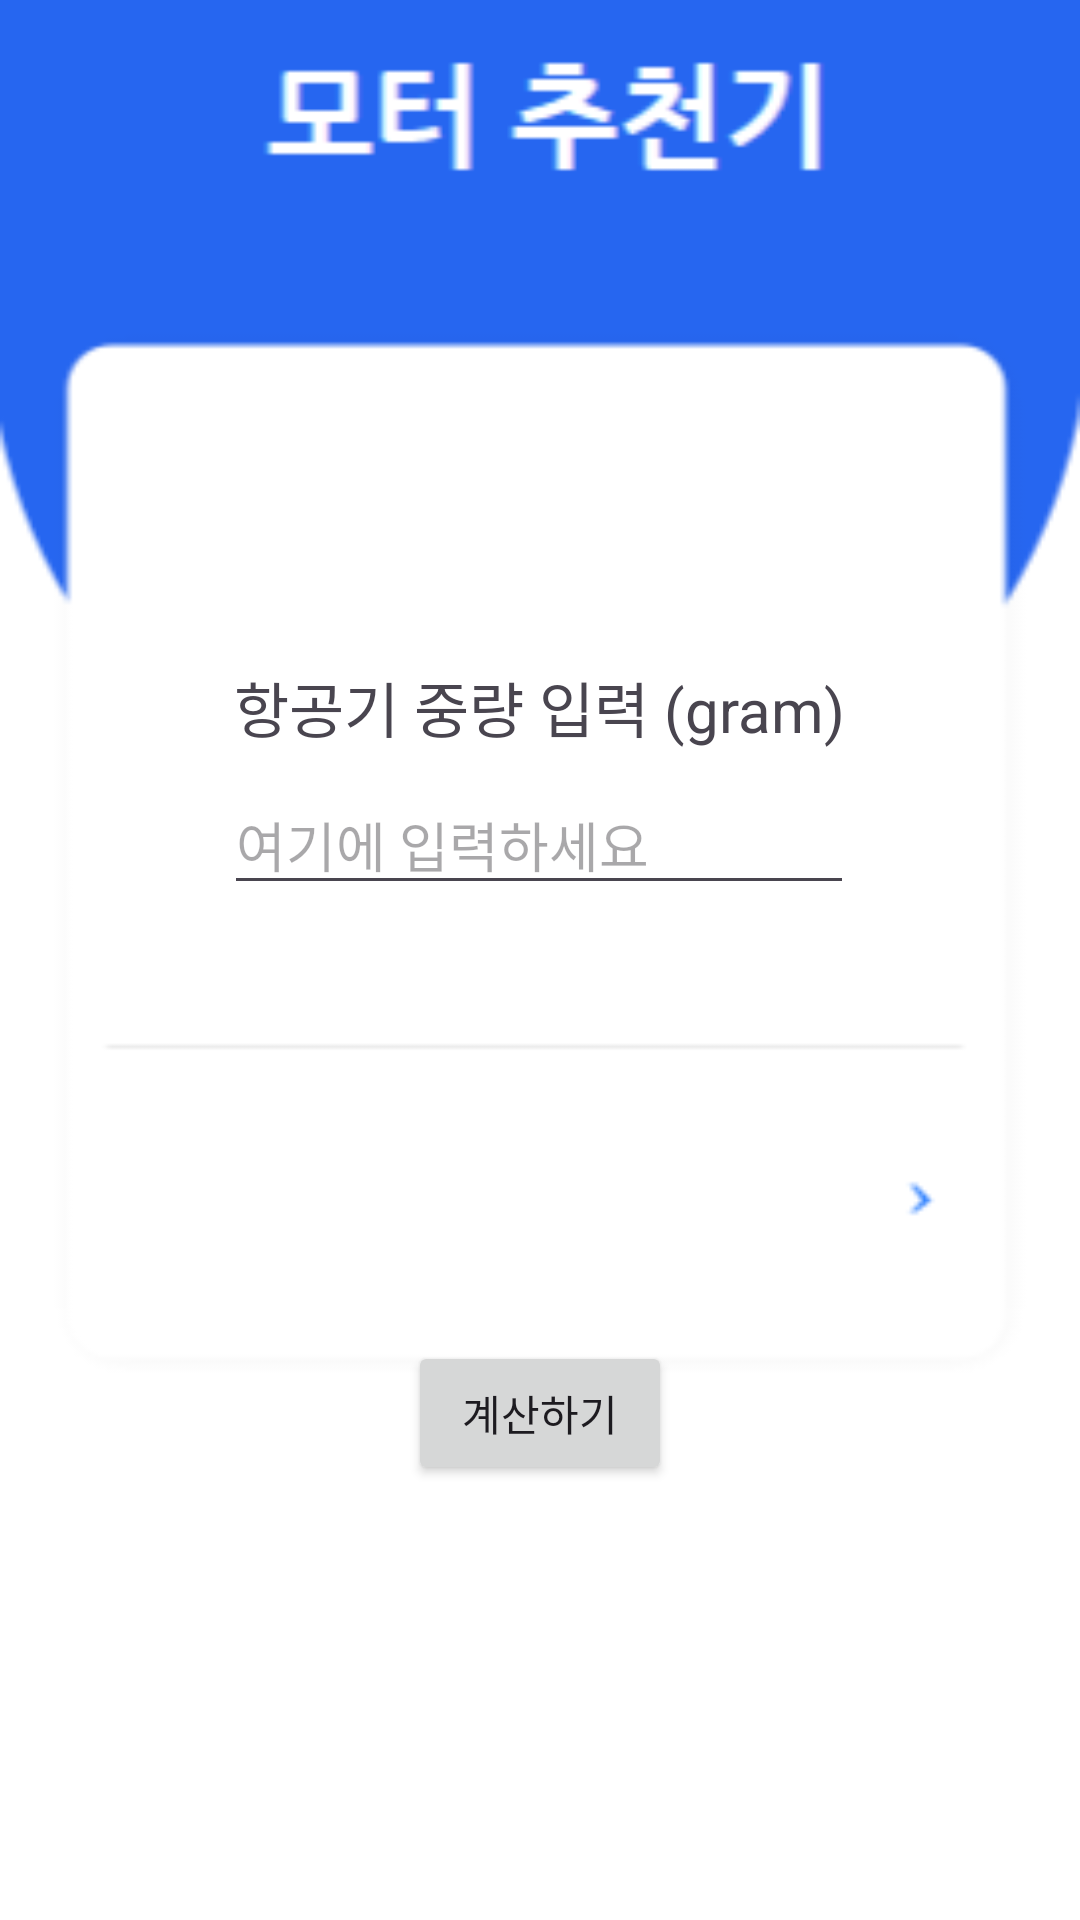

The Android layout XML behind this screen, and the referenced resources:
<!-- AndroidManifest.xml: application theme Theme.PlanePowerSelecter -->
<!-- res/layout/activity_main.xml -->
<?xml version="1.0" encoding="utf-8"?>
<androidx.constraintlayout.widget.ConstraintLayout
    xmlns:android="http://schemas.android.com/apk/res/android"
    xmlns:tools="http://schemas.android.com/tools"
    xmlns:app="http://schemas.android.com/apk/res-auto"
    android:layout_width="match_parent"
    android:layout_height="match_parent"
    tools:context=".MainActivity">

    <TextView
        android:id="@+id/textView3"
        android:layout_width="wrap_content"
        android:layout_height="wrap_content"
        android:text="모터 추천기"
        android:textSize="40sp"
        app:layout_constraintBottom_toBottomOf="parent"
        app:layout_constraintEnd_toEndOf="parent"
        app:layout_constraintStart_toStartOf="parent"
        app:layout_constraintTop_toTopOf="parent"
        app:layout_constraintVertical_bias="0.086" />

    <ImageView
        android:layout_width="match_parent"
        android:layout_height="match_parent"
        android:scaleType="centerCrop"
        android:src="@drawable/pps2" />

    <Button
        android:id="@+id/calculateButton"
        android:layout_width="wrap_content"
        android:layout_height="wrap_content"
        android:text="계산하기"
        app:layout_constraintBottom_toBottomOf="parent"
        app:layout_constraintEnd_toEndOf="parent"
        app:layout_constraintStart_toStartOf="parent"
        app:layout_constraintTop_toBottomOf="@+id/aircraft_weight_value" />

    <TextView
        android:id="@+id/textView"
        android:layout_width="wrap_content"
        android:layout_height="wrap_content"
        android:text="항공기 중량 입력 (gram)"
        android:textSize="20sp"
        app:layout_constraintBottom_toBottomOf="parent"
        app:layout_constraintEnd_toEndOf="parent"
        app:layout_constraintHorizontal_bias="0.498"
        app:layout_constraintStart_toStartOf="parent"
        app:layout_constraintTop_toTopOf="parent"
        app:layout_constraintVertical_bias="0.362" />

    <EditText
        android:id="@+id/aircraft_weight_value"
        android:layout_width="wrap_content"
        android:layout_height="wrap_content"
        android:layout_marginTop="8dp"
        android:ems="10"
        android:hint="여기에 입력하세요"
        android:inputType="number"
        app:layout_constraintEnd_toEndOf="parent"
        app:layout_constraintHorizontal_bias="0.497"
        app:layout_constraintStart_toStartOf="parent"
        app:layout_constraintTop_toBottomOf="@+id/textView" />

</androidx.constraintlayout.widget.ConstraintLayout>
<!-- resources referenced by this layout -->
<resources>
  <!-- drawable pps2: png bitmap (drawable, 5506 bytes) -->
  <style name="Theme.PlanePowerSelecter" parent="Base.Theme.PlanePowerSelecter" />
  <style name="Base.Theme.PlanePowerSelecter" parent="Theme.Material3.DayNight.NoActionBar">
          
          
      </style>
</resources>
